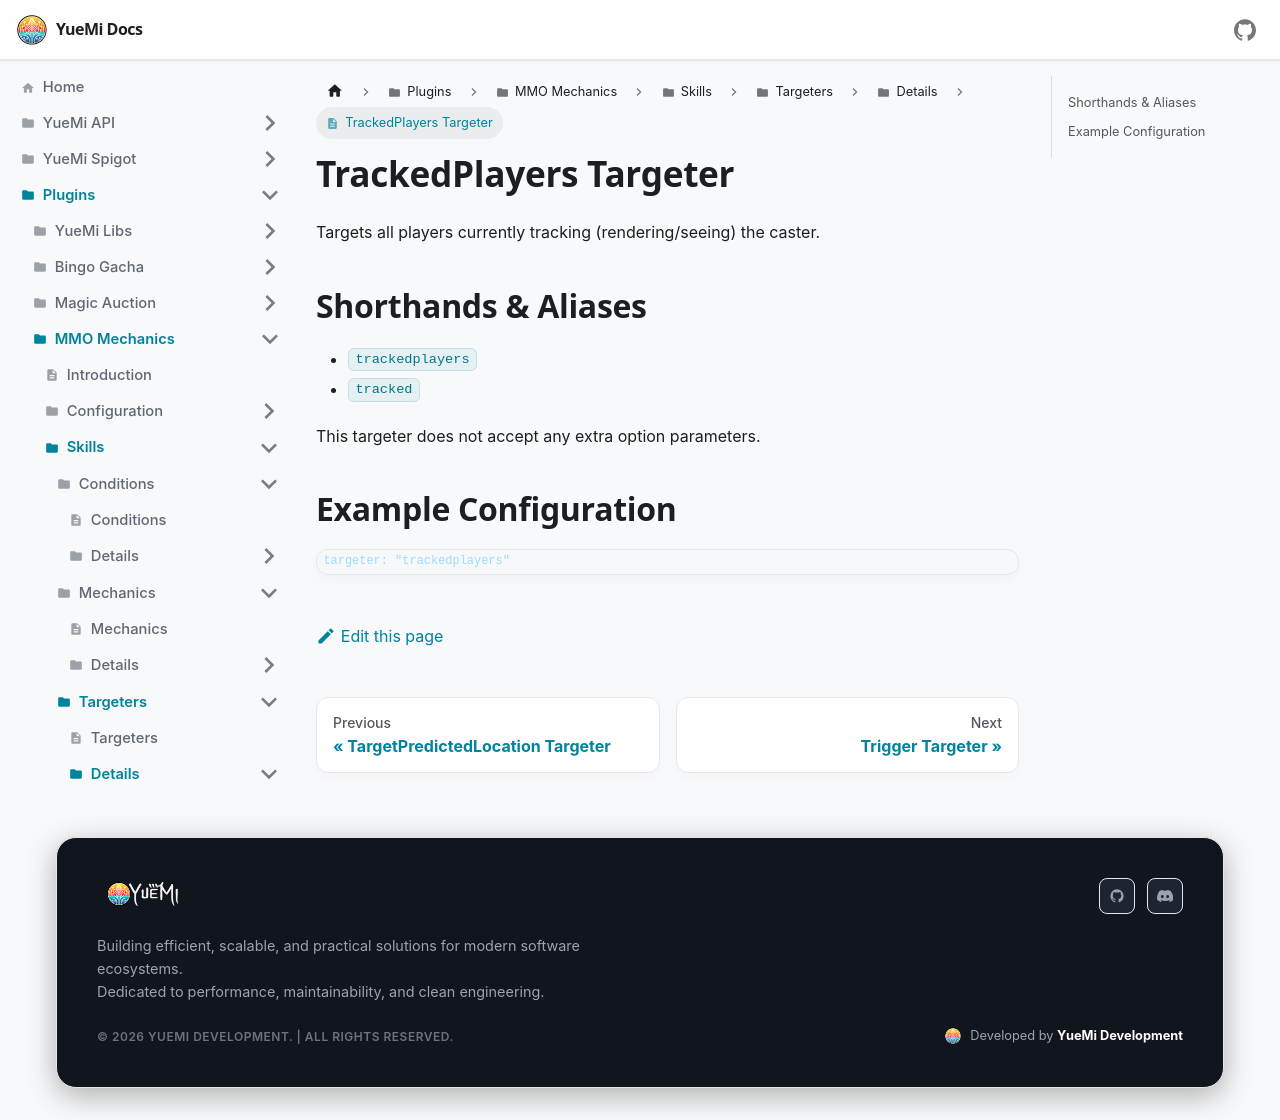

repository: YueMi-Development/YueMi-Docs · page: Plugins/MMO-Mechanics/skills/targeters/details/trackedplayers/index.html · generator: docusaurus

# TrackedPlayers Targeter

Targets all players currently tracking (rendering/seeing) the caster.

## Shorthands & Aliases

- `trackedplayers`
- `tracked`

This targeter does not accept any extra option parameters.

## Example Configuration

```json5
targeter: "trackedplayers"
```
